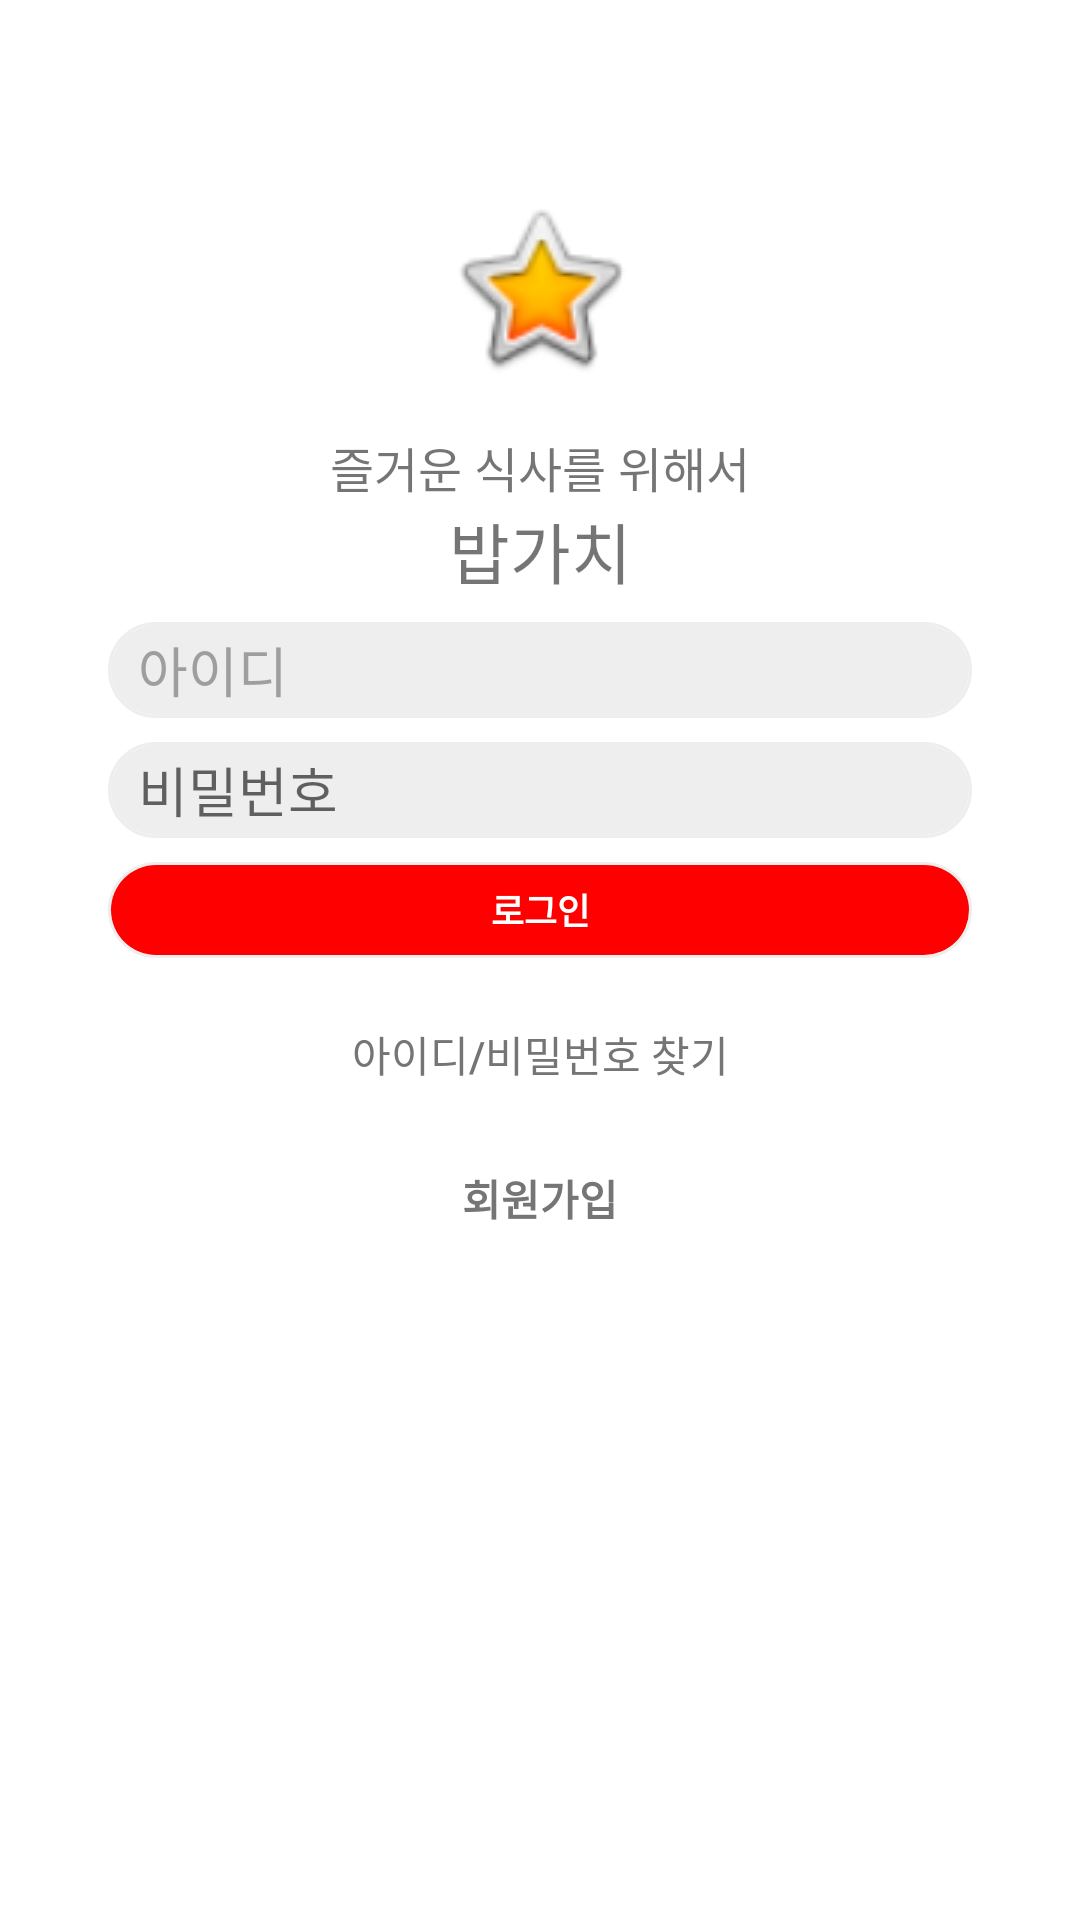

This screen was rendered from an Android layout file. Write that file and the resources it references.
<!-- AndroidManifest.xml: application theme Theme.EATProject -->
<!-- res/layout/activity_login.xml -->
<?xml version="1.0" encoding="utf-8"?>
<androidx.constraintlayout.widget.ConstraintLayout xmlns:android="http://schemas.android.com/apk/res/android"
    xmlns:app="http://schemas.android.com/apk/res-auto"
    xmlns:tools="http://schemas.android.com/tools"
    android:layout_width="match_parent"
    android:layout_height="match_parent"
    tools:context=".MainActivity" >

    <EditText
        android:id="@+id/loginId"
        android:layout_width="0dp"
        android:layout_height="0dp"
        android:layout_marginTop="8dp"
        android:background="@drawable/border_textview"
        android:hint="아이디"
        android:inputType="textPersonName|text"
        android:paddingLeft="10dp"
        android:textColorHint="#9E9E9E"
        app:layout_constraintEnd_toEndOf="parent"
        app:layout_constraintHeight_percent="0.05"
        app:layout_constraintStart_toStartOf="parent"
        app:layout_constraintTop_toBottomOf="@+id/textView"
        app:layout_constraintWidth_percent="0.8"
        tools:ignore="TouchTargetSizeCheck,TouchTargetSizeCheck" />

    <EditText
        android:id="@+id/loginPw"
        android:layout_width="0dp"
        android:layout_height="0dp"
        android:layout_marginTop="8dp"
        android:background="@drawable/border_textview"
        android:hint="비밀번호"
        android:inputType="textPassword"
        android:paddingLeft="10dp"
        app:layout_constraintEnd_toEndOf="@+id/loginId"
        app:layout_constraintHeight_percent="0.05"
        app:layout_constraintStart_toStartOf="@+id/loginId"
        app:layout_constraintTop_toBottomOf="@+id/loginId"
        app:layout_constraintWidth_percent="0.8"
        tools:ignore="TouchTargetSizeCheck" />


    <Button
        android:id="@+id/login_btn"
        android:layout_width="0dp"
        android:layout_height="0dp"
        android:layout_marginTop="8dp"
        android:background="@drawable/border_login"
        android:text="로그인"
        android:textColor="#FFFFFF"
        android:textColorHint="#FFFFFF"
        android:textSize="12sp"
        android:textStyle="bold"
        app:layout_constraintEnd_toEndOf="@+id/loginPw"
        app:layout_constraintHeight_percent="0.05"
        app:layout_constraintHorizontal_bias="0.0"
        app:layout_constraintStart_toStartOf="@+id/loginPw"
        app:layout_constraintTop_toBottomOf="@+id/loginPw"
        tools:ignore="TouchTargetSizeCheck" />

    <TextView
        android:id="@+id/subTitle"
        android:layout_width="0dp"
        android:layout_height="wrap_content"
        android:layout_marginStart="8dp"
        android:layout_marginLeft="8dp"
        android:layout_marginTop="16dp"
        android:layout_marginEnd="8dp"
        android:layout_marginRight="8dp"
        android:gravity="center"
        android:text="즐거운 식사를 위해서"
        android:textSize="16sp"
        app:layout_constraintEnd_toEndOf="parent"
        app:layout_constraintStart_toStartOf="parent"
        app:layout_constraintTop_toBottomOf="@+id/imageView2"
        app:layout_constraintWidth_percent="0.5" />

    <Button
        android:id="@+id/search_btn"
        style="?android:attr/borderlessButtonStyle"
        android:layout_width="0dp"
        android:layout_height="wrap_content"
        android:layout_marginTop="8dp"
        android:background="#FFFFFF"

        android:text="아이디/비밀번호 찾기"
        android:textColor="#757575"
        app:backgroundTint="@android:color/transparent"
        app:layout_constraintEnd_toEndOf="@+id/login_btn"
        app:layout_constraintHorizontal_bias="0.495"
        app:layout_constraintStart_toStartOf="@+id/login_btn"
        app:layout_constraintTop_toBottomOf="@+id/login_btn" />

    <Button
        android:id="@+id/register_btn"
        style="?android:attr/borderlessButtonStyle"
        android:layout_width="0dp"
        android:layout_height="wrap_content"
        android:background="#FFFFFF"
        android:text="회원가입"
        android:textColor="#757575"
        android:textStyle="bold"
        app:backgroundTint="@android:color/transparent"
        app:layout_constraintEnd_toEndOf="@+id/search_btn"
        app:layout_constraintStart_toStartOf="@+id/search_btn"
        app:layout_constraintTop_toBottomOf="@+id/search_btn" />

    <TextView
        android:id="@+id/textView"
        android:layout_width="0dp"
        android:layout_height="0dp"
        android:layout_marginStart="8dp"
        android:layout_marginLeft="8dp"
        android:layout_marginEnd="8dp"
        android:layout_marginRight="8dp"
        android:gravity="center"
        android:text="밥가치"
        android:autoSizeTextType="uniform"
        app:layout_constraintEnd_toEndOf="@+id/subTitle"
        app:layout_constraintHeight_percent="0.05"
        app:layout_constraintStart_toStartOf="@+id/subTitle"
        app:layout_constraintTop_toBottomOf="@+id/subTitle"
        app:layout_constraintWidth_percent="0.2" />

    <ImageView
        android:id="@+id/imageView2"
        android:layout_width="0dp"
        android:layout_height="0dp"
        android:layout_marginStart="8dp"
        android:layout_marginLeft="8dp"
        android:layout_marginTop="64dp"
        android:layout_marginEnd="8dp"
        android:layout_marginRight="8dp"
        app:layout_constraintEnd_toEndOf="parent"
        app:layout_constraintHeight_percent="0.1"
        app:layout_constraintStart_toStartOf="parent"
        app:layout_constraintTop_toTopOf="parent"
        app:layout_constraintWidth_percent="0.2"
        app:srcCompat="@android:drawable/btn_star_big_on" />


</androidx.constraintlayout.widget.ConstraintLayout>
<!-- resources referenced by this layout -->
<resources>
  <!-- drawable border_login (drawable) -->
  <?xml version="1.0" encoding="utf-8"?>
  <layer-list xmlns:android="http://schemas.android.com/apk/res/android">
      <item>
          <shape android:shape="rectangle">
              <stroke android:width = "1dp" android:color = "#EEEEEE"/>
              <corners
                  android:bottomRightRadius="100dp"
                  android:bottomLeftRadius="100dp"
                  android:topLeftRadius="100dp"
                  android:topRightRadius="100dp"/>
          </shape>
      </item>
  
      <item
          android:bottom="1dp"
          android:left="1dp"
          android:right="1dp"
          android:top="1dp">
  
          <shape android:shape="rectangle">
              <solid android:color="#FF0000" />
              <corners
                  android:bottomRightRadius="100dp"
                  android:bottomLeftRadius="100dp"
                  android:topLeftRadius="100dp"
                  android:topRightRadius="100dp"/>
          </shape>
      </item>
  
  
  </layer-list>
  <!-- drawable border_textview (drawable) -->
  <?xml version="1.0" encoding="utf-8"?>
  <layer-list xmlns:android="http://schemas.android.com/apk/res/android">
      <item>
          <shape android:shape="rectangle">
              <stroke android:width = "1dp" android:color = "#EEEEEE"/>
              <corners
                  android:bottomRightRadius="100dp"
                  android:bottomLeftRadius="100dp"
                  android:topLeftRadius="100dp"
                  android:topRightRadius="100dp"/>
          </shape>
      </item>
  
      <item
          android:bottom="1dp"
          android:left="1dp"
          android:right="1dp"
          android:top="1dp">
  
          <shape android:shape="rectangle">
              <solid android:color="#EEEEEE" />
              <corners
                  android:bottomRightRadius="100dp"
                  android:bottomLeftRadius="100dp"
                  android:topLeftRadius="100dp"
                  android:topRightRadius="100dp"/>
          </shape>
      </item>
  
  
  </layer-list>
  <style name="Theme.EATProject" parent="Theme.MaterialComponents.DayNight.DarkActionBar">
          
          <item name="colorPrimary">@color/purple_500</item>
          <item name="colorPrimaryVariant">@color/purple_700</item>
          <item name="colorOnPrimary">@color/white</item>
          
          <item name="colorSecondary">@color/teal_200</item>
          <item name="colorSecondaryVariant">@color/teal_700</item>
          <item name="colorOnSecondary">@color/black</item>
          
          <item name="android:statusBarColor" tools:targetApi="l">?attr/colorPrimaryVariant</item>
          
      </style>
  <!-- not gathered from this repository: default colours our renderer supplied (Android Studio template values) -->
  <color name="purple_500">#FF6200EE</color>
  <color name="purple_700">#FF3700B3</color>
  <color name="teal_200">#FF03DAC5</color>
  <color name="teal_700">#FF018786</color>
  <color name="black">#FF000000</color>
  <color name="white">#FFFFFFFF</color>
</resources>
